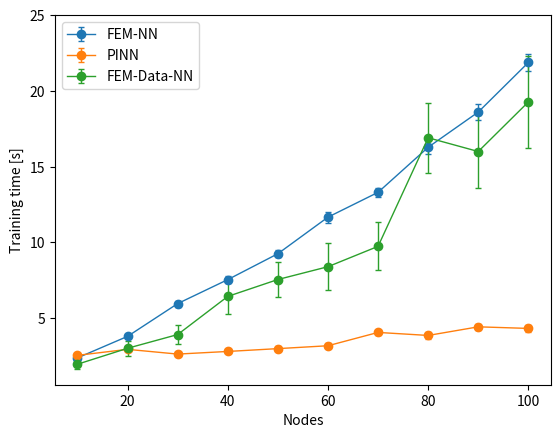
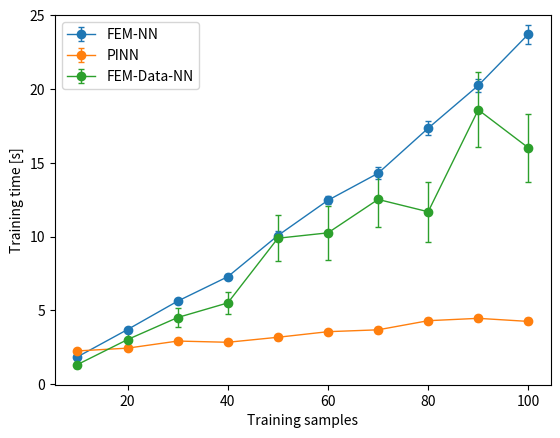

Reproduce these figures in Python, in order.
import matplotlib.pyplot as plt

time = [10,20,30,40,50,60,70,80,90,100]

FENN_mean_25_64_node_32 = [1.8506933975219726, 3.701723518371582, 5.625932130813599, 7.278451156616211, 10.068360977172851, 12.457357397079468, 14.285547351837158, 17.339757080078126, 20.235250654220582, 23.712754344940187]
FENN_std_25_64_node_32 = [0.05022904905419553, 0.11016856385114164, 0.14466558187628936, 0.16992759021313109, 0.28356188300809526, 0.27737141842424007, 0.4195988839465519, 0.47414371353316076, 0.4704498693500847, 0.6360498874511469]

FENN_mean_25_64_training_sample_32 = [2.3880599784851073, 3.807663125991821, 5.969222345352173, 7.551714725494385, 9.259387197494506, 11.671815557479858, 13.309533824920655, 16.282719612121582, 18.605581197738648, 21.876434545516968]
FENN_std_25_64_training_sample_32 = [0.10013035846061624, 0.11379815896261813, 0.2030665203617989, 0.22426289215597714, 0.2346544090534341, 0.3659013634575109, 0.31485826901273584, 0.4307797302169635, 0.5161315212410621, 0.5437001436936862]

PINN_mean_25_64_node_32 = [2.2516463565826417, 2.440104751586914, 2.92050745010376, 2.8376584529876707, 3.1772038650512697, 3.555400724411011, 3.6816700172424315, 4.299614534378052, 4.459637908935547, 4.251046285629273]
PINN_std_25_64_node_32 = [0.12017975084378973, 0.12787484291985715, 0.12198739518192273, 0.14429313708592237, 0.18691086780771954, 0.14492939070891278, 0.1936611495048843, 0.1801473824474563, 0.16670780851638828, 0.20742269763221216]

PINN_mean_25_64_training_sample_32 = [2.5559467220306398, 2.9506928062438966, 2.6385477638244628, 2.811958236694336, 2.9985432052612304, 3.188494701385498, 4.067357053756714, 3.868253173828125, 4.4367209243774415, 4.331764421463013]
PINN_std_25_64_training_sample_32 =  [0.12046082218799385, 0.12621416832899782, 0.08941317411857663, 0.11711086131386036, 0.17588533909650234, 0.1703010142128625, 0.1825193542538665, 0.20419979317754433, 0.1934009529012336, 0.2356138334957329]

FEM_data_mean_25_64_nodes_32 = [1.3284715938568115, 3.022663459777832, 4.5153796577453615, 5.50475432395935, 9.88652455329895, 10.251133222579956, 12.514830322265626, 11.679143466949462, 18.58620283126831, 16.010207710266112]
FEM_data_std_25_64_nodes_32  = [0.20478529276887905, 0.495502327297591, 0.6707914902627338, 0.7618562471923195, 1.5452217154817238, 1.8111878921347007, 1.8789577703542517, 2.034781953800662, 2.529513214646479, 2.318478179636675]

FEM_data_mean_25_64_training_sample_32 =  [1.9699179077148437, 3.021744613647461, 3.9272296237945556, 6.4434688282012935, 7.557758827209472, 8.403686380386352, 9.746321926116943, 16.908672323226927, 16.002325201034544, 19.273108673095702]
FEM_data_std_25_64_training_sample_32 = [0.31427658267123826, 0.49760026198655083, 0.6276538083331986, 1.1624356836723158, 1.160643627010637, 1.5516295766992, 1.5768122015652892, 2.3076060822096043, 2.4381554706816795, 3.044871394463406]

plt.figure(1)
plt.errorbar(time,FENN_mean_25_64_training_sample_32,FENN_std_25_64_training_sample_32,label='FEM-NN', fmt='-o',capsize=2, linewidth=1)
plt.errorbar(time,PINN_mean_25_64_training_sample_32,PINN_std_25_64_training_sample_32,label='PINN', fmt='-o',capsize=2, linewidth=1)
plt.errorbar(time,FEM_data_mean_25_64_training_sample_32,FEM_data_std_25_64_training_sample_32,label='FEM-Data-NN', fmt='-o',capsize=2, linewidth=1)
plt.xlabel('Nodes')
plt.ylabel('Training time [s]')
plt.legend(loc='upper left')
plt.ylim((None,25))
plt.savefig('No of node time_25_SE_1.png')


plt.figure(2)
plt.errorbar(time,FENN_mean_25_64_node_32,FENN_std_25_64_node_32,label='FEM-NN', fmt='-o',capsize=2, linewidth=1)
plt.errorbar(time,PINN_mean_25_64_node_32,PINN_std_25_64_node_32,label='PINN', fmt='-o',capsize=2, linewidth=1)
plt.errorbar(time,FEM_data_mean_25_64_nodes_32,FEM_data_std_25_64_nodes_32,label='FEM-Data-NN', fmt='-o',capsize=2, linewidth=1)
plt.xlabel('Training samples')
plt.ylabel('Training time [s]')
plt.legend(loc='upper left')
plt.ylim((None,25))
plt.savefig('No of training sample time_25_SE_1.png')